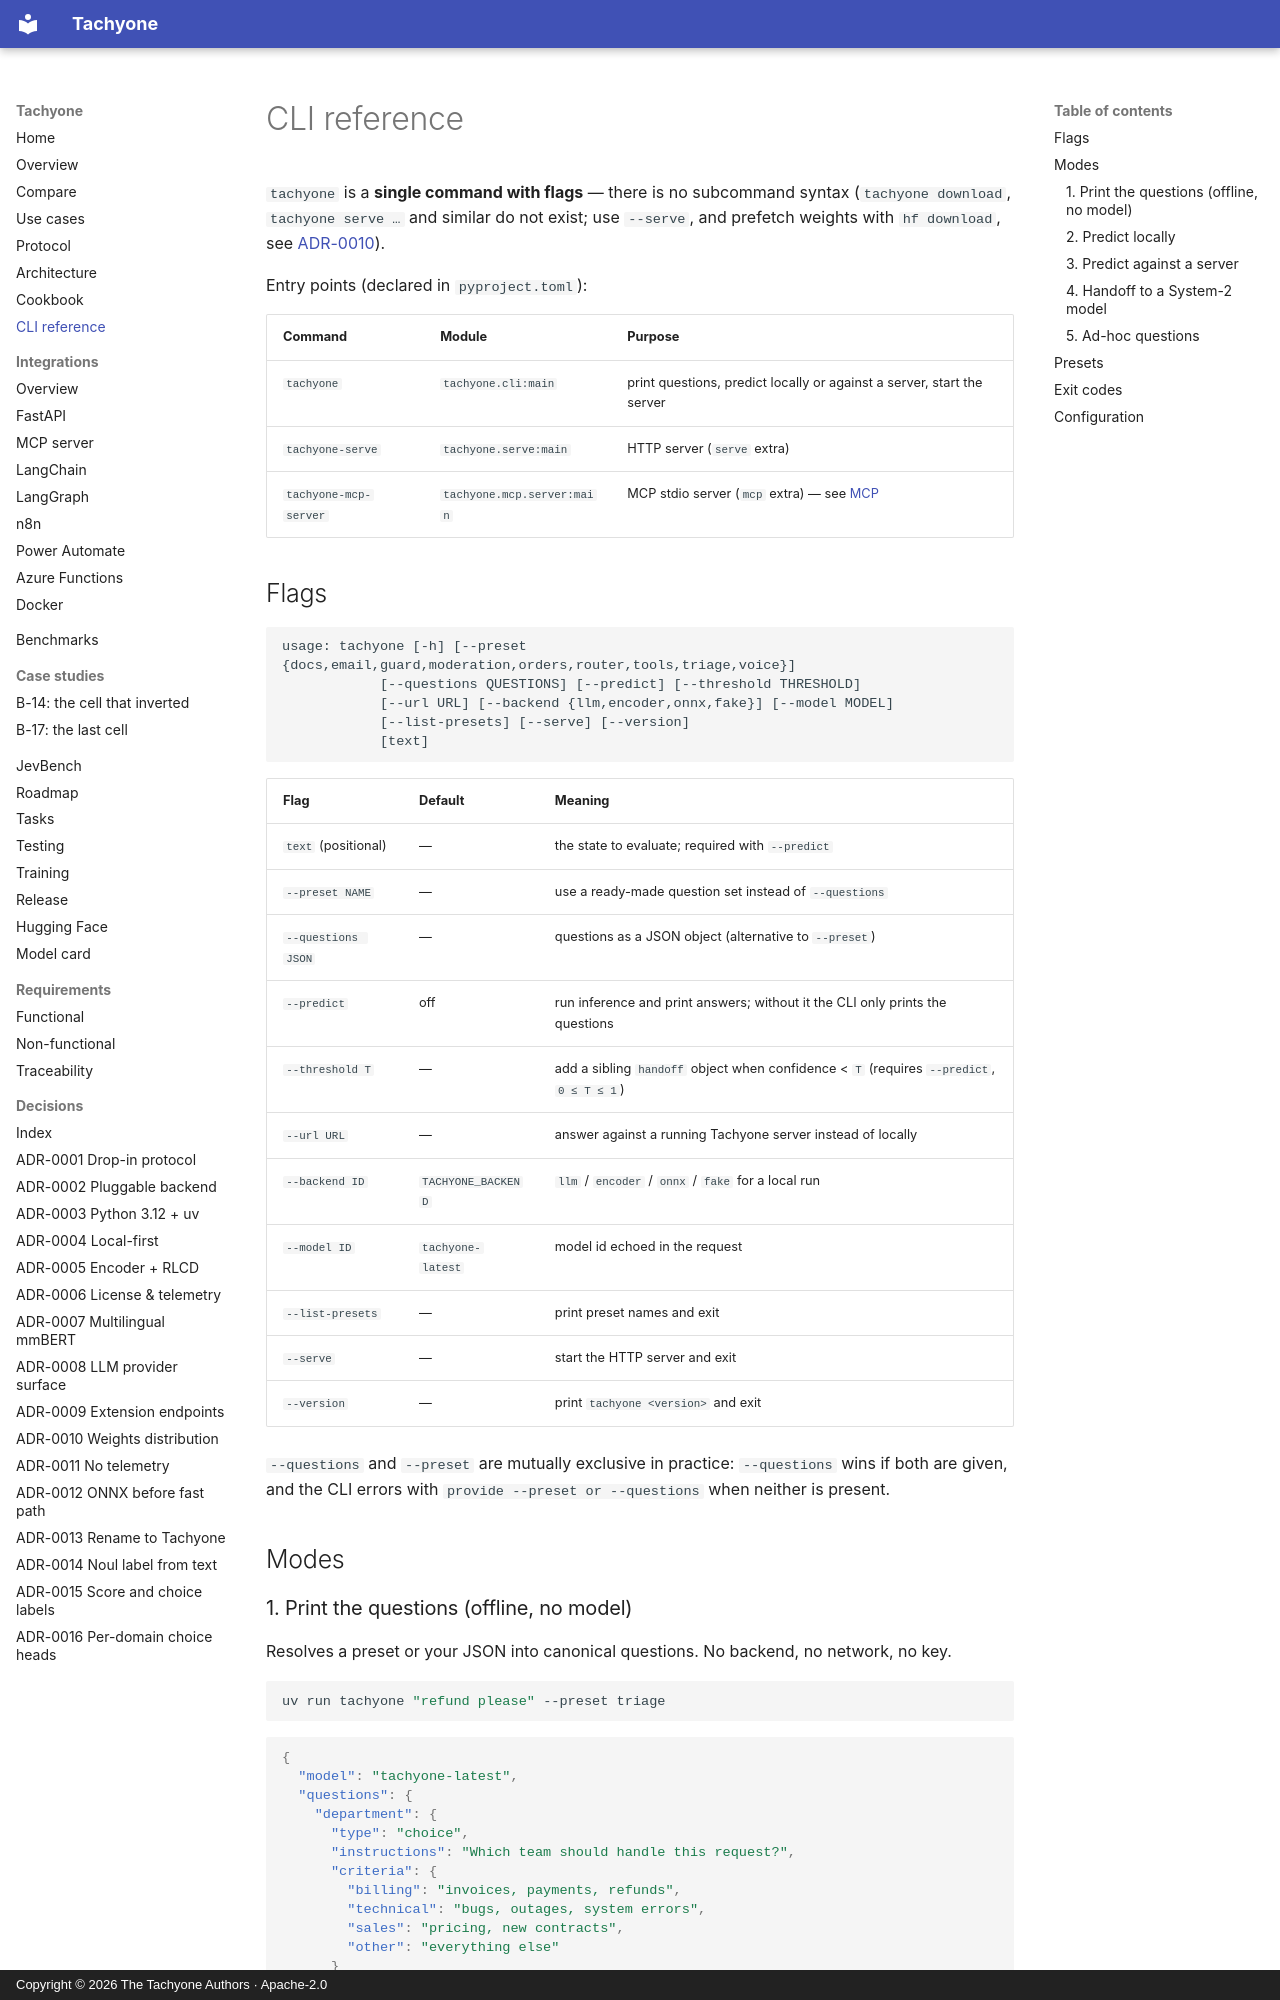

repository: munod/tachyone · page: cli/index.html · generator: mkdocs · copyright: Copyright © 2026 The Tachyone Authors · Apache-2.0

# CLI reference

`tachyone` is a **single command with flags** — there is no subcommand syntax (`tachyone download`,
`tachyone serve …` and similar do not exist; use `--serve`, and prefetch weights with `hf download`,
see [ADR-0010](adr/ADR-0010-weights-distribution.md)).

Entry points (declared in `pyproject.toml`):

| Command | Module | Purpose |
| --- | --- | --- |
| `tachyone` | `tachyone.cli:main` | print questions, predict locally or against a server, start the server |
| `tachyone-serve` | `tachyone.serve:main` | HTTP server (`serve` extra) |
| `tachyone-mcp-server` | `tachyone.mcp.server:main` | MCP stdio server (`mcp` extra) — see [MCP](mcp.md) |

## Flags

```text
usage: tachyone [-h] [--preset {docs,email,guard,moderation,orders,router,tools,triage,voice}]
            [--questions QUESTIONS] [--predict] [--threshold THRESHOLD]
            [--url URL] [--backend {llm,encoder,onnx,fake}] [--model MODEL]
            [--list-presets] [--serve] [--version]
            [text]
```

| Flag | Default | Meaning |
| --- | --- | --- |
| `text` (positional) | — | the state to evaluate; required with `--predict` |
| `--preset NAME` | — | use a ready-made question set instead of `--questions` |
| `--questions JSON` | — | questions as a JSON object (alternative to `--preset`) |
| `--predict` | off | run inference and print answers; without it the CLI only prints the questions |
| `--threshold T` | — | add a sibling `handoff` object when confidence < `T` (requires `--predict`, `0 ≤ T ≤ 1`) |
| `--url URL` | — | answer against a running Tachyone server instead of locally |
| `--backend ID` | `TACHYONE_BACKEND` | `llm` / `encoder` / `onnx` / `fake` for a local run |
| `--model ID` | `tachyone-latest` | model id echoed in the request |
| `--list-presets` | — | print preset names and exit |
| `--serve` | — | start the HTTP server and exit |
| `--version` | — | print `tachyone <version>` and exit |

`--questions` and `--preset` are mutually exclusive in practice: `--questions` wins if both are
given, and the CLI errors with `provide --preset or --questions` when neither is present.

## Modes
